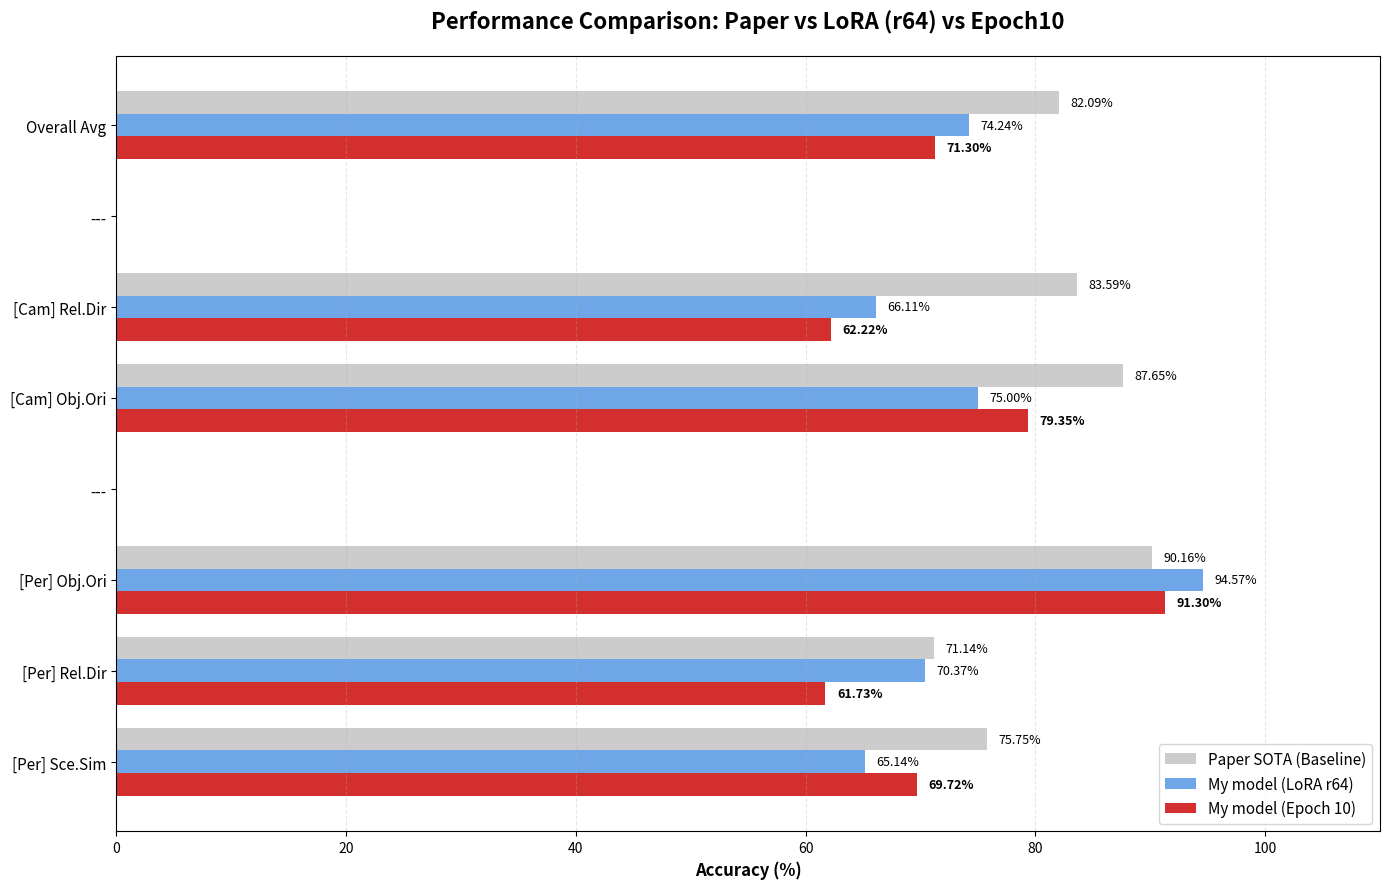

This figure's Python source:
import matplotlib.pyplot as plt
import numpy as np

# ==========================================
# 1. 데이터 정의
# ==========================================

# (1) Paper SOTA (Table 2 Baseline)
# 순서: Overall, [Cam]Rel, [Cam]Obj, [Per]Obj, [Per]Rel, [Per]Sim
score_paper = {
    "Overall": 82.09,
    "Cam_Rel": 83.59,
    "Cam_Obj": 87.65,
    "Per_Obj": 90.16,
    "Per_Rel": 71.14,
    "Per_Sim": 75.75
}

# (2) LoRA Rank 64 (Previous Run - User Provided)
# User Input: [66.11, 75.00, 94.57, 70.37, 65.14] (순서: CamRel, CamObj, PerObj, PerRel, PerSim)
raw_lora64 = [66.11, 75.00, 94.57, 70.37, 65.14]
avg_lora64 = np.mean(raw_lora64)
score_lora64 = {
    "Overall": avg_lora64,
    "Cam_Rel": raw_lora64[0],
    "Cam_Obj": raw_lora64[1],
    "Per_Obj": raw_lora64[2],
    "Per_Rel": raw_lora64[3],
    "Per_Sim": raw_lora64[4]
}

# (3) My Model (Epoch 10 - Scene Split Corrected)
# User Input:
# Cam-Obj: 79.35 / Cam-Rel: 62.22
# Per-Obj: 91.30 / Per-Rel: 61.73 / Per-Sim: 69.72
# Overall: 71.30
score_epoch10 = {
    "Overall": 71.30,
    "Cam_Rel": 62.22,  # Relative Direction
    "Cam_Obj": 79.35,  # Object View Orientation
    "Per_Obj": 91.30,  # Object View Orientation
    "Per_Rel": 61.73,  # Relative Direction
    "Per_Sim": 69.72   # Scene Simulation
}

# ==========================================
# 2. 데이터 정렬 (시각화용 리스트 변환)
# ==========================================
# 그래프에 표시할 라벨 순서
labels = [
    'Overall Avg', 
    '---', 
    '[Cam] Rel.Dir', 
    '[Cam] Obj.Ori', 
    '---', 
    '[Per] Obj.Ori', 
    '[Per] Rel.Dir', 
    '[Per] Sce.Sim'
]

# 딕셔너리에서 순서대로 값 추출하는 헬퍼 함수
def extract_values(source_dict):
    return [
        source_dict["Overall"],
        0, # Separator
        source_dict["Cam_Rel"],
        source_dict["Cam_Obj"],
        0, # Separator
        source_dict["Per_Obj"],
        source_dict["Per_Rel"],
        source_dict["Per_Sim"]
    ]

data_paper = extract_values(score_paper)
data_lora64 = extract_values(score_lora64)
data_epoch10 = extract_values(score_epoch10)

# ==========================================
# 3. 시각화 그리기
# ==========================================
fig, ax = plt.subplots(figsize=(14, 9))

y = np.arange(len(labels))  # 라벨 위치
height = 0.25               # 막대 두께

# 막대 그리기 (위치 조정: y-height, y, y+height)
# 1. Paper (회색)
rects1 = ax.barh(y - height, data_paper, height, label='Paper SOTA (Baseline)', color='grey', alpha=0.4)
# 2. LoRA Rank 64 (파란색)
rects2 = ax.barh(y, data_lora64, height, label='My model (LoRA r64)', color='#4A90E2', alpha=0.8)
# 3. Epoch 10 (빨간색 - 주인공)
rects3 = ax.barh(y + height, data_epoch10, height, label='My model (Epoch 10)', color='#D32F2F')

# 축 및 라벨 설정
ax.set_yticks(y)
ax.set_yticklabels(labels, fontsize=11)
ax.invert_yaxis()  # 위에서부터 Overall이 나오도록 반전
ax.set_xlabel('Accuracy (%)', fontsize=12, fontweight='bold')
ax.set_title('Performance Comparison: Paper vs LoRA (r64) vs Epoch10', fontsize=16, fontweight='bold', pad=20)
ax.legend(loc='lower right', fontsize=11)
ax.grid(axis='x', linestyle='--', alpha=0.3)
ax.set_xlim(0, 110) # 텍스트 공간 확보

# 수치 텍스트 추가 함수
def add_labels(rects, is_bold=False):
    for rect in rects:
        width = rect.get_width()
        if width > 0: # 0인 Separator는 건너뜀
            fw = 'bold' if is_bold else 'normal'
            ax.text(width + 1, rect.get_y() + rect.get_height()/2, 
                    f'{width:.2f}%', 
                    va='center', ha='left', fontsize=9, fontweight=fw, color='black')

add_labels(rects1, is_bold=False)
add_labels(rects2, is_bold=False)
add_labels(rects3, is_bold=True) # 현재 모델 강조

# ==========================================
# 4. 저장
# ==========================================
plt.tight_layout()
save_filename = "comparison_3models_final.png"
plt.savefig(save_filename, dpi=300)
print(f"✨ 그래프 저장 완료: {save_filename}")